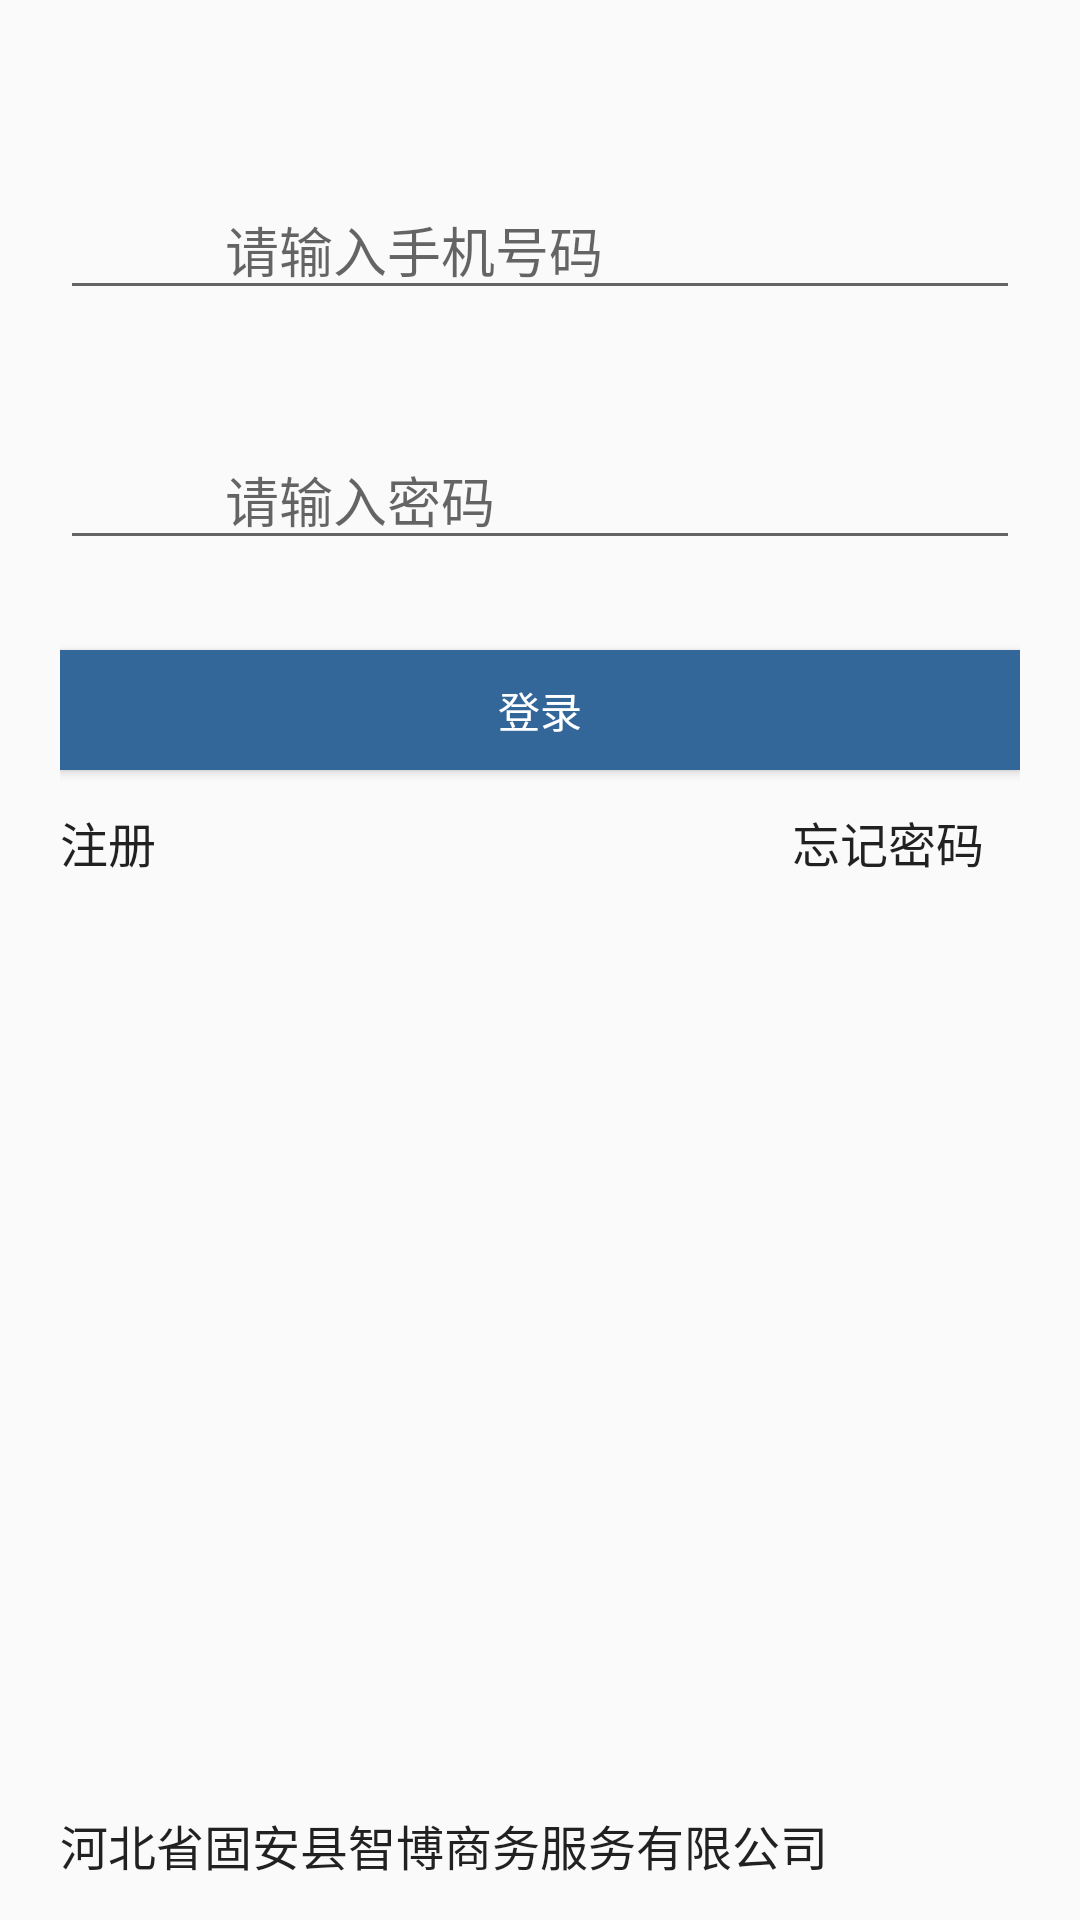

Layout XML and referenced resources for this Android screen:
<!-- AndroidManifest.xml: application theme Base.AppTheme -->
<!-- res/layout/activity_login.xml -->
<RelativeLayout xmlns:android="http://schemas.android.com/apk/res/android"
    xmlns:custom="http://schemas.android.com/apk/res-auto"
    android:layout_width="fill_parent"
    android:layout_height="fill_parent"
    android:fitsSystemWindows="true" >

    <RelativeLayout
        android:id="@+id/login_layout"
        android:layout_width="fill_parent"
        android:layout_height="wrap_content"
        android:layout_marginLeft="20dp"
        android:layout_marginRight="20dp"
        android:gravity="center" >
        <FrameLayout
            android:id="@+id/userPhone_layout"
            android:layout_width="fill_parent"
            android:layout_height="wrap_content"
            android:layout_marginTop="55dp"
            android:gravity="center" >
            <EditText
                android:id="@+id/userPhone"
                android:hint="请输入手机号码"
                android:inputType="phone"
                android:layout_width="fill_parent"
                android:layout_height="wrap_content"
                android:layout_marginTop="5dp"
                android:paddingRight="60dp"
                android:maxLength="20"
                android:paddingLeft="55dp" >
            </EditText>
        </FrameLayout>
        <FrameLayout
            android:id="@+id/usercode_layout"
            android:layout_width="fill_parent"
            android:layout_height="wrap_content"
            android:layout_below="@id/userPhone_layout"
            android:layout_marginTop="40dp"
            android:gravity="center" >
            <EditText
                android:id="@+id/password"
                android:inputType="textPassword"
                android:layout_width="fill_parent"
                android:layout_height="wrap_content"
                android:hint="请输入密码"
                android:paddingRight="60dp"
                android:maxLength="20"
                android:paddingLeft="55dp" >
        </EditText>

    </FrameLayout>
    <Button
        android:id="@+id/login"
        android:layout_width="fill_parent"
        android:layout_height="40dp"
        android:layout_below="@id/usercode_layout"
        android:layout_marginTop="30dp"
        android:background="#ff336699"
        android:textColor="@android:color/white"
        android:gravity="center"
        android:text="登录" />
    <Button
        android:id="@+id/login_error"
        android:layout_width="wrap_content"
        android:layout_height="wrap_content"
        android:layout_alignRight="@id/login"
        android:layout_below="@id/login"
        android:background="#00000000"
        android:text="忘记密码"
        android:textSize="16sp" />
    <Button
        android:id="@+id/register"
        android:layout_width="wrap_content"
        android:layout_height="wrap_content"
        android:layout_alignLeft="@id/login"
        android:layout_below="@id/login"
        android:background="#00000000"
        android:gravity="left|center_vertical"
        android:onClick="login"
        android:text="注册"
        android:textSize="16sp"
        android:visibility="visible" />
</RelativeLayout>
        <RelativeLayout
        android:id="@+id/remember_layout000"
        android:layout_width="wrap_content"
        android:layout_height="wrap_content"
        android:layout_alignParentBottom="true"
        android:layout_marginBottom="1dp"
        android:layout_marginLeft="20dp"
        android:layout_marginRight="20dp" >
        <Button
            android:id="@+id/registfer"
            android:layout_width="wrap_content"
            android:layout_height="wrap_content"
            android:background="#00000000"
            android:gravity="center"
            android:singleLine="true"
            android:text="河北省固安县智博商务服务有限公司"
            android:textSize="16sp"
            android:visibility="visible" />
        </RelativeLayout>
    </RelativeLayout>
<!-- resources referenced by this layout -->
<resources>
  <style name="Base.AppTheme" parent="Theme.AppCompat.Light.DarkActionBar" type="text/css">
          <item name="colorPrimary">#673AB7</item>
          <item name="colorPrimaryDark">#512DA8</item>
          <item name="colorAccent">#FF4081</item>
      </style>
</resources>
